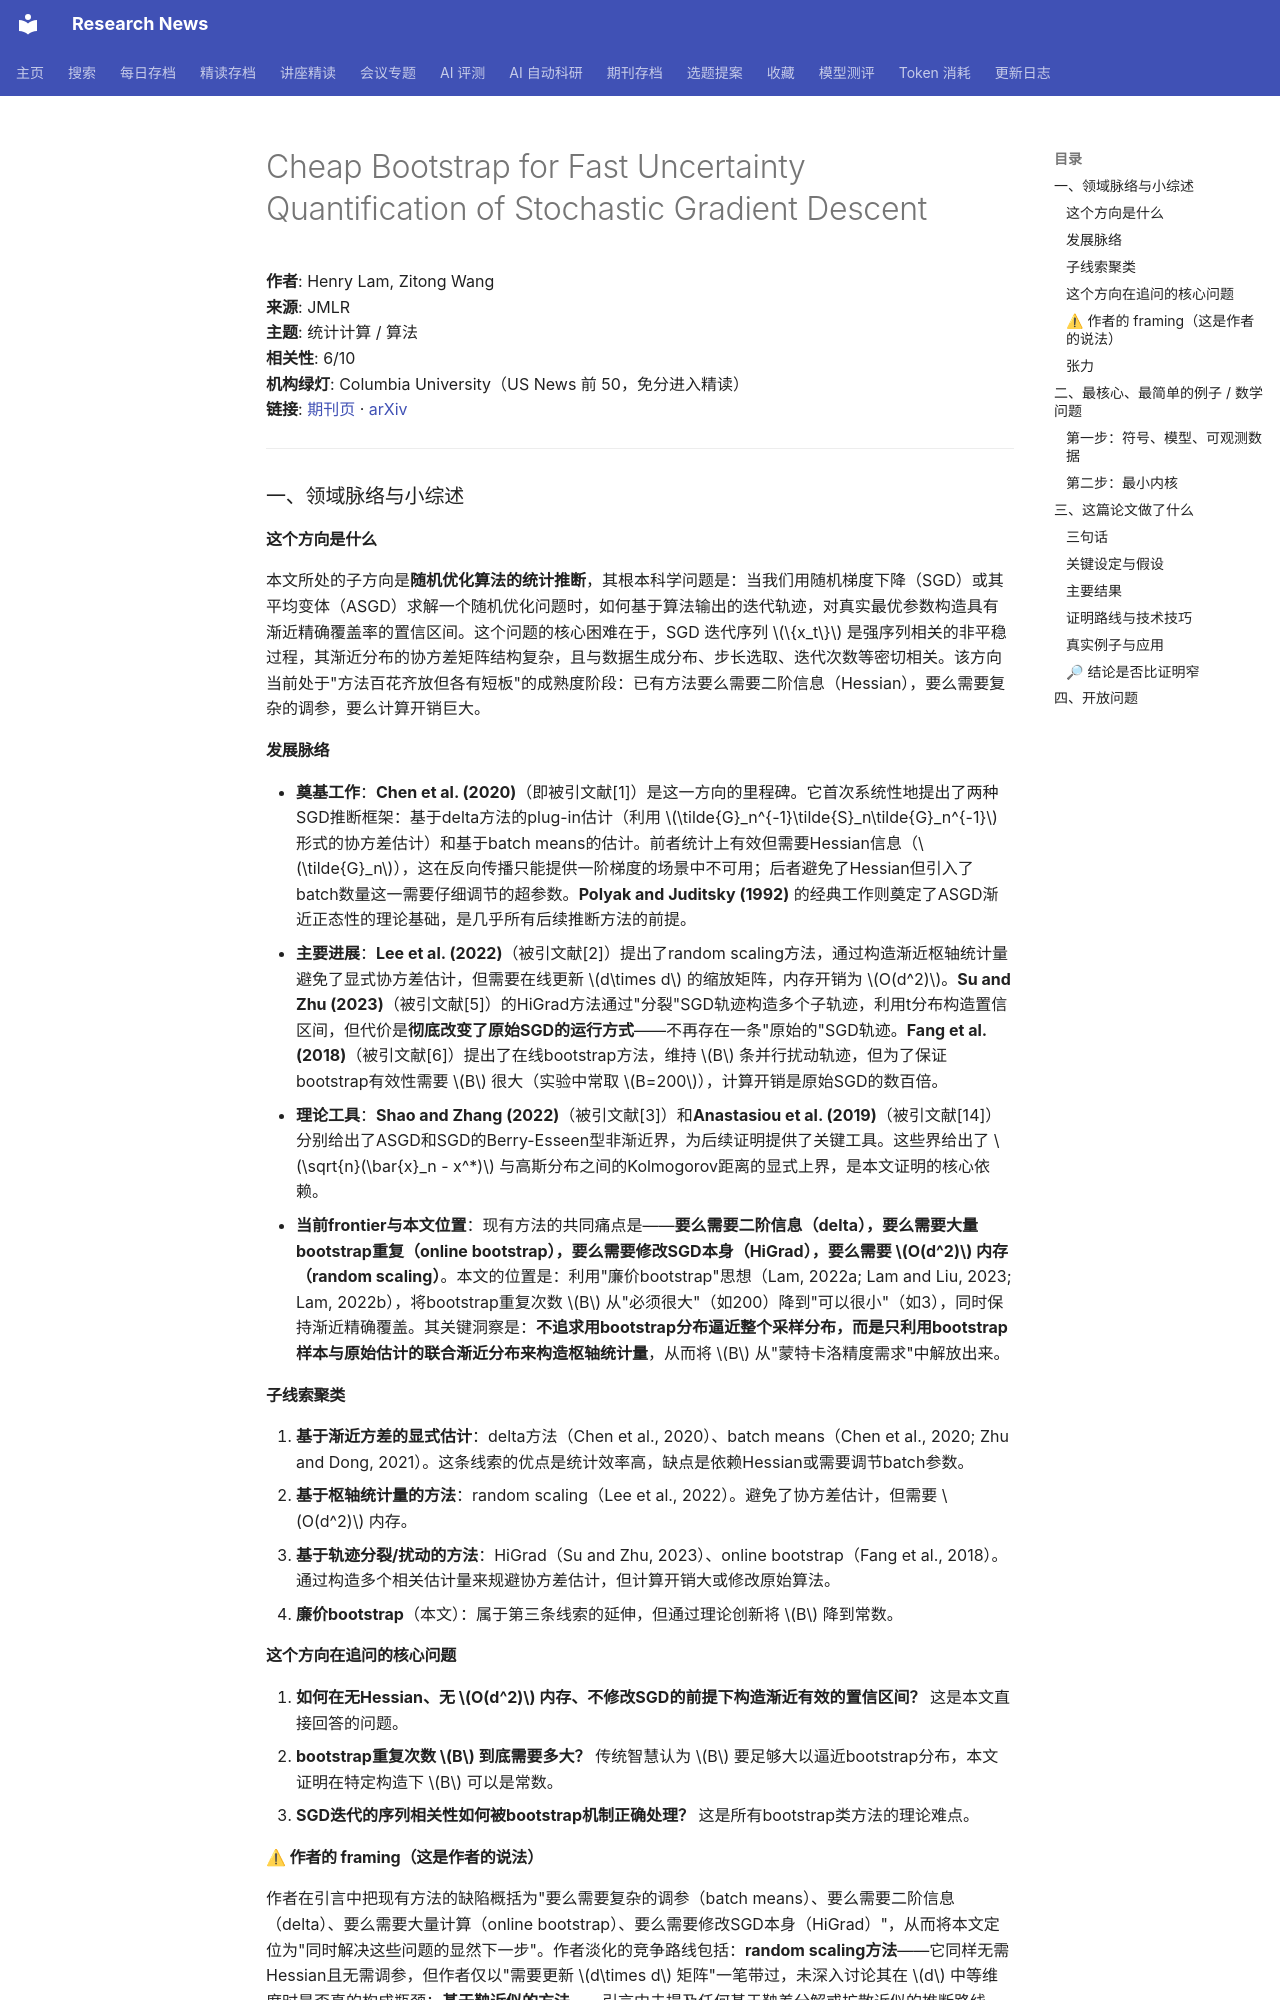

repository: cxy0714/research-news · page: deep_reads/2026-10-10-jmlr_v27_25-0008/index.html · generator: mkdocs

# Cheap Bootstrap for Fast Uncertainty Quantification of Stochastic Gradient Descent

**作者**: Henry Lam, Zitong Wang  
**来源**: JMLR  
**主题**: 统计计算 / 算法  
**相关性**: 6/10  
**机构绿灯**: Columbia University（US News 前 50，免分进入精读）  
**链接**: [期刊页](https://www.jmlr.org/papers/v27/25-0008.html) · [arXiv](https://arxiv.org/abs/2310.11065)

---

### 一、领域脉络与小综述

#### 这个方向是什么

本文所处的子方向是**随机优化算法的统计推断**，其根本科学问题是：当我们用随机梯度下降（SGD）或其平均变体（ASGD）求解一个随机优化问题时，如何基于算法输出的迭代轨迹，对真实最优参数构造具有渐近精确覆盖率的置信区间。这个问题的核心困难在于，SGD 迭代序列 $\{x_t\}$ 是强序列相关的非平稳过程，其渐近分布的协方差矩阵结构复杂，且与数据生成分布、步长选取、迭代次数等密切相关。该方向当前处于"方法百花齐放但各有短板"的成熟度阶段：已有方法要么需要二阶信息（Hessian），要么需要复杂的调参，要么计算开销巨大。

#### 发展脉络

- **奠基工作**：**Chen et al. (2020)**（即被引文献[1]）是这一方向的里程碑。它首次系统性地提出了两种SGD推断框架：基于delta方法的plug-in估计（利用 $\tilde{G}_n^{-1}\tilde{S}_n\tilde{G}_n^{-1}$ 形式的协方差估计）和基于batch means的估计。前者统计上有效但需要Hessian信息（$\tilde{G}_n$），这在反向传播只能提供一阶梯度的场景中不可用；后者避免了Hessian但引入了batch数量这一需要仔细调节的超参数。**Polyak and Juditsky (1992)** 的经典工作则奠定了ASGD渐近正态性的理论基础，是几乎所有后续推断方法的前提。
- **主要进展**：**Lee et al. (2022)**（被引文献[2]）提出了random scaling方法，通过构造渐近枢轴统计量避免了显式协方差估计，但需要在线更新 $d\times d$ 的缩放矩阵，内存开销为 $O(d^2)$。**Su and Zhu (2023)**（被引文献[5]）的HiGrad方法通过"分裂"SGD轨迹构造多个子轨迹，利用t分布构造置信区间，但代价是**彻底改变了原始SGD的运行方式**——不再存在一条"原始的"SGD轨迹。**Fang et al. (2018)**（被引文献[6]）提出了在线bootstrap方法，维持 $B$ 条并行扰动轨迹，但为了保证bootstrap有效性需要 $B$ 很大（实验中常取 $B=200$），计算开销是原始SGD的数百倍。
- **理论工具**：**Shao and Zhang (2022)**（被引文献[3]）和**Anastasiou et al. (2019)**（被引文献[14]）分别给出了ASGD和SGD的Berry-Esseen型非渐近界，为后续证明提供了关键工具。这些界给出了 $\sqrt{n}(\bar{x}_n - x^*)$ 与高斯分布之间的Kolmogorov距离的显式上界，是本文证明的核心依赖。
- **当前frontier与本文位置**：现有方法的共同痛点是——**要么需要二阶信息（delta），要么需要大量bootstrap重复（online bootstrap），要么需要修改SGD本身（HiGrad），要么需要 $O(d^2)$ 内存（random scaling）**。本文的位置是：利用"廉价bootstrap"思想（Lam, 2022a; Lam and Liu, 2023; Lam, 2022b），将bootstrap重复次数 $B$ 从"必须很大"（如200）降到"可以很小"（如3），同时保持渐近精确覆盖。其关键洞察是：**不追求用bootstrap分布逼近整个采样分布，而是只利用bootstrap样本与原始估计的联合渐近分布来构造枢轴统计量**，从而将 $B$ 从"蒙特卡洛精度需求"中解放出来。

#### 子线索聚类

1. **基于渐近方差的显式估计**：delta方法（Chen et al., 2020）、batch means（Chen et al., 2020; Zhu and Dong, 2021）。这条线索的优点是统计效率高，缺点是依赖Hessian或需要调节batch参数。
2. **基于枢轴统计量的方法**：random scaling（Lee et al., 2022）。避免了协方差估计，但需要 $O(d^2)$ 内存。
3. **基于轨迹分裂/扰动的方法**：HiGrad（Su and Zhu, 2023）、online bootstrap（Fang et al., 2018）。通过构造多个相关估计量来规避协方差估计，但计算开销大或修改原始算法。
4. **廉价bootstrap**（本文）：属于第三条线索的延伸，但通过理论创新将 $B$ 降到常数。

#### 这个方向在追问的核心问题

1. **如何在无Hessian、无 $O(d^2)$ 内存、不修改SGD的前提下构造渐近有效的置信区间？** 这是本文直接回答的问题。
2. **bootstrap重复次数 $B$ 到底需要多大？** 传统智慧认为 $B$ 要足够大以逼近bootstrap分布，本文证明在特定构造下 $B$ 可以是常数。
3. **SGD迭代的序列相关性如何被bootstrap机制正确处理？** 这是所有bootstrap类方法的理论难点。

#### ⚠ 作者的 framing（这是作者的说法）

作者在引言中把现有方法的缺陷概括为"要么需要复杂的调参（batch means）、要么需要二阶信息（delta）、要么需要大量计算（online bootstrap）、要么需要修改SGD本身（HiGrad）"，从而将本文定位为"同时解决这些问题的显然下一步"。作者淡化的竞争路线包括：**random scaling方法**——它同样无需Hessian且无需调参，但作者仅以"需要更新 $d\times d$ 矩阵"一笔带过，未深入讨论其在 $d$ 中等维度时是否真的构成瓶颈；**基于鞅近似的方法**——引言中未提及任何基于鞅差分解或扩散近似的推断路线。**值得去查的问题**：为什么引言没有引用 **Zhu and Dong (2021)** 关于batch means的后续改进工作？为什么没有讨论 **Chen et al. (2020)** 中delta方法在广义线性模型外的适用性边界？
